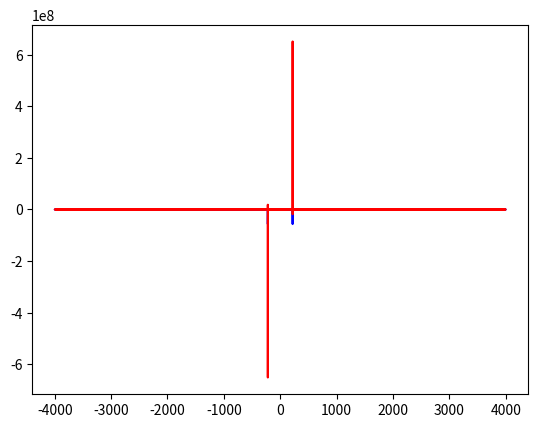

Generate this figure with matplotlib:

import numpy as np
from scipy.fft import fft, fftfreq
import matplotlib.pyplot as plt

DURATION = 5
SAMPLE_RATE = 8000

N = SAMPLE_RATE * DURATION

t = np.linspace(0, DURATION, DURATION * SAMPLE_RATE)
tau = 2 * np.pi

SIGNAL = np.cos(220 * tau * t + np.pi / 2)
NORM = np.int16((SIGNAL / SIGNAL.max()) * 32767)

xf = fftfreq(N, 1 / SAMPLE_RATE)
yf = fft(NORM)

plt.plot(xf, np.real(yf), 'b')
plt.plot(xf, np.imag(yf), 'r')
plt.show()
